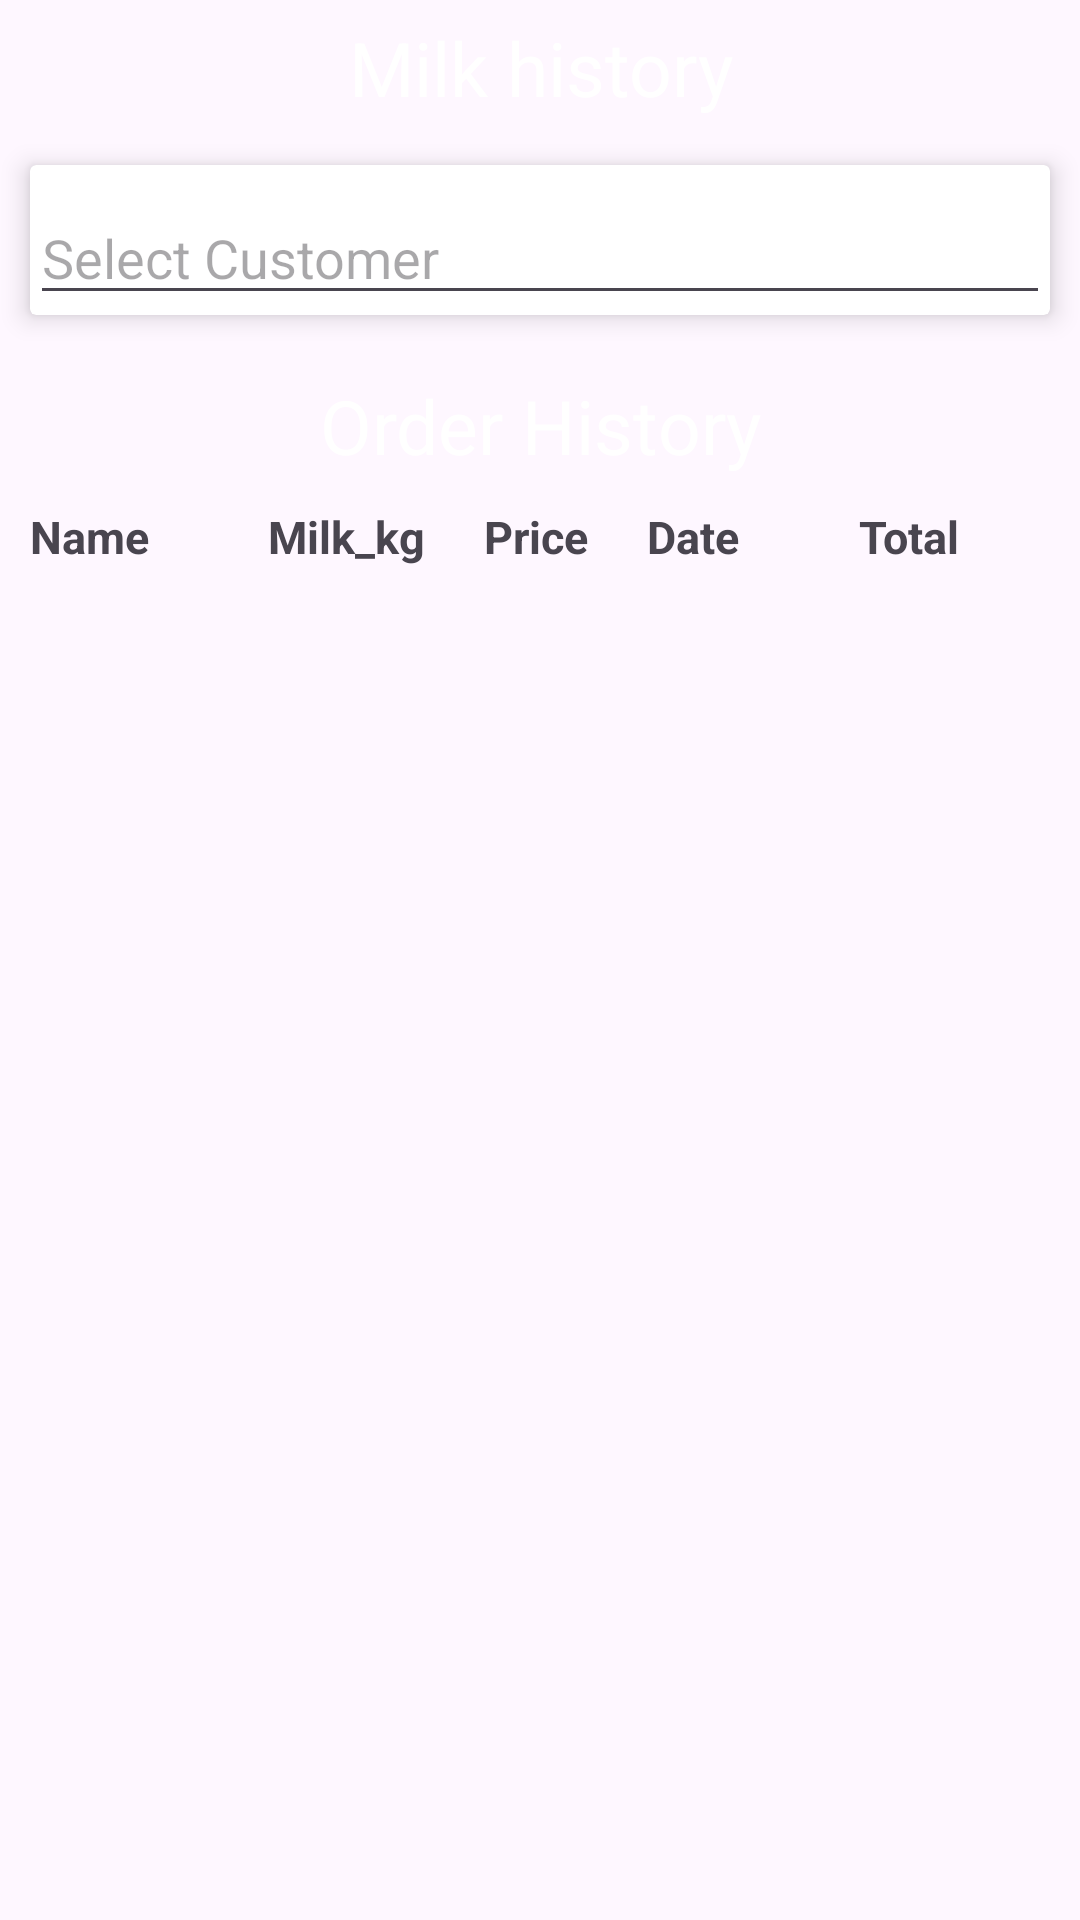

This screen was rendered from an Android layout file. Write that file and the resources it references.
<!-- AndroidManifest.xml: application theme Theme.MyMilkBook -->
<!-- res/layout/activity_milk_history.xml -->
<?xml version="1.0" encoding="utf-8"?>
<LinearLayout xmlns:android="http://schemas.android.com/apk/res/android"
    xmlns:app="http://schemas.android.com/apk/res-auto"
    xmlns:tools="http://schemas.android.com/tools"
    android:layout_width="match_parent"
    android:layout_height="match_parent"
    android:orientation="vertical"
    tools:context=".milk_history">

    <LinearLayout
        android:layout_width="match_parent"
        android:layout_height="45dp"
        android:orientation="vertical">

        <TextView
            android:layout_width="match_parent"
            android:layout_height="match_parent"
            android:background="@color/blue"
            android:text="Milk history"
            android:textAlignment="center"
            android:gravity="center"
            android:textColor="@color/white"
            android:textSize="25dp"
            />
    </LinearLayout>




    <androidx.cardview.widget.CardView
        android:layout_width="match_parent"
        android:layout_height="50dp"
        android:layout_margin="10dp"
        app:cardElevation="5dp"
        >

        <AutoCompleteTextView
            android:layout_width="match_parent"
            android:layout_height="match_parent"
            android:layout_marginTop="10dp"
            android:hint="Select Customer"/>

    </androidx.cardview.widget.CardView>
    <TextView
        android:layout_width="match_parent"
        android:layout_height="wrap_content"
        android:text="Order History"
        android:background="@color/blue"
        android:gravity="center"
        android:textColor="@color/white"
        android:textSize="25dp"
        android:layout_margin="10dp"/>
    <LinearLayout
        android:layout_width="match_parent"
        android:layout_height="wrap_content"
        android:orientation="horizontal">
        <TextView
            android:layout_width="wrap_content"
            android:layout_height="wrap_content"
            android:text="Name"
            android:layout_weight="2"
            android:textSize="15dp"
            android:textStyle="bold"
            android:layout_marginLeft="10dp"/>
        <TextView
            android:layout_width="wrap_content"
            android:layout_height="wrap_content"
            android:text="Milk_kg"
            android:layout_weight="1"
            android:textSize="15dp"
            android:textStyle="bold"
            />
        <TextView
            android:layout_width="wrap_content"
            android:layout_height="wrap_content"
            android:text="Price"
            android:layout_weight="1"
            android:textSize="15dp"
            android:textStyle="bold"
           />
        <TextView
            android:layout_width="wrap_content"
            android:layout_height="wrap_content"
            android:text="Date"
            android:layout_weight="2"
            android:textSize="15dp"
            android:textStyle="bold"
           />
        <TextView
            android:layout_width="wrap_content"
            android:layout_height="wrap_content"
            android:text="Total"
            android:layout_weight="2"
            android:textSize="15dp"
            android:textStyle="bold"
           />
    </LinearLayout>


</LinearLayout>
<!-- resources referenced by this layout -->
<resources>
  <style name="Theme.MyMilkBook" parent="Base.Theme.MyMilkBook" />
  <style name="Base.Theme.MyMilkBook" parent="Theme.Material3.DayNight.NoActionBar">
          
          
      </style>
  <!-- not gathered from this repository: default colours our renderer supplied (Android Studio template values) -->
  <color name="white">#FFFFFFFF</color>
</resources>
